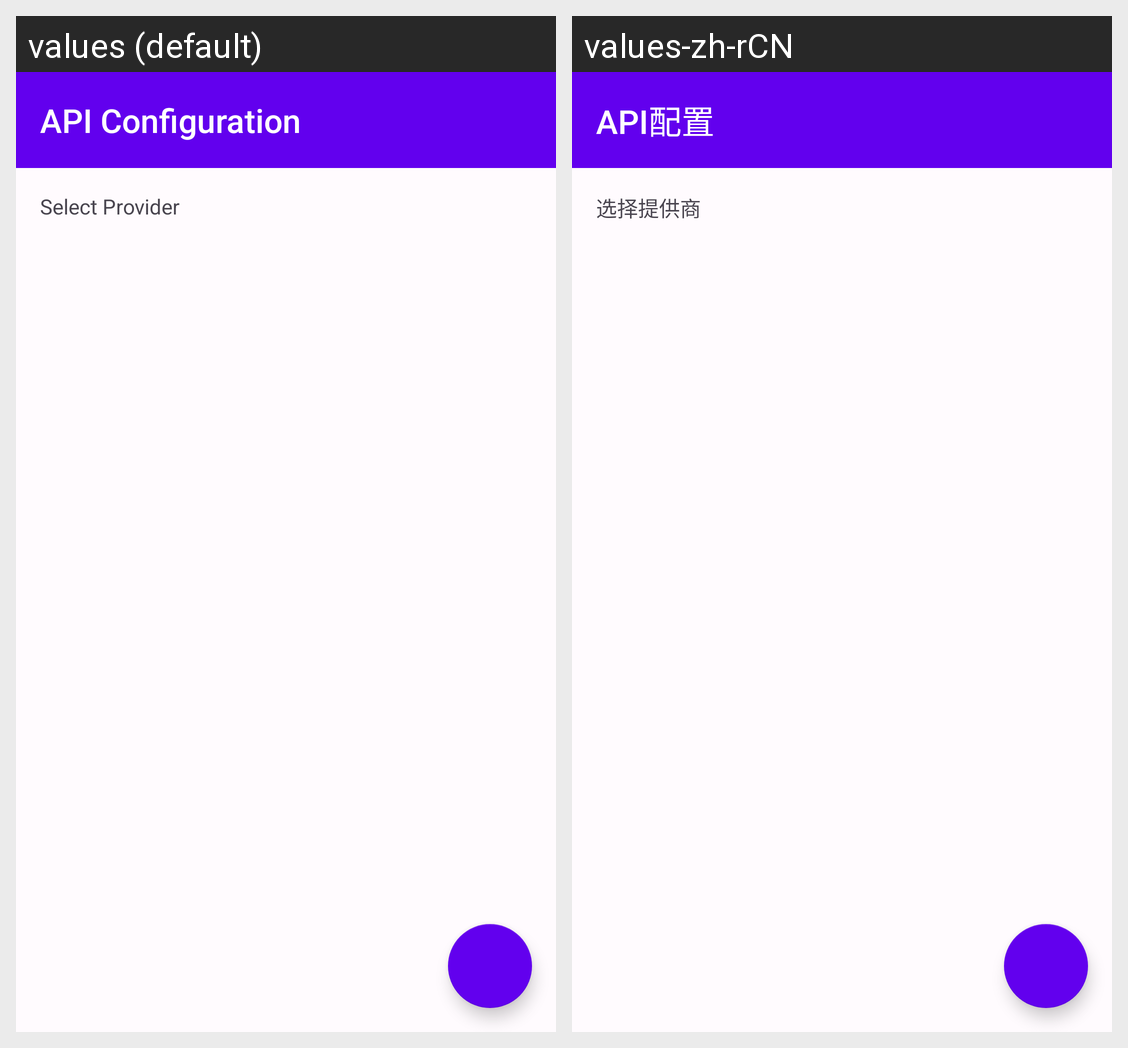

The same Android screen rendered under two of its app's locales, left to right. List the strings drawn on it with the default value and each locale's translation.
Android screen res/layout/activity_api_config.xml rendered under 2 locales, left to right: values (default), values-zh-rCN. Device: Nexus 5 (rendered at 1080×1920; each locale shown at half size, 540×960, under a caption strip naming it); theme Theme.Chatbox.
Strings drawn on this screen, with the default value and each locale's value (text and hints the layout hard-codes, and strings that could not be matched under every locale, appear in the picture but are not listed):

api_configuration
  values: API Configuration
  values-zh-rCN: API配置

select_provider
  values: Select Provider
  values-zh-rCN: 选择提供商
